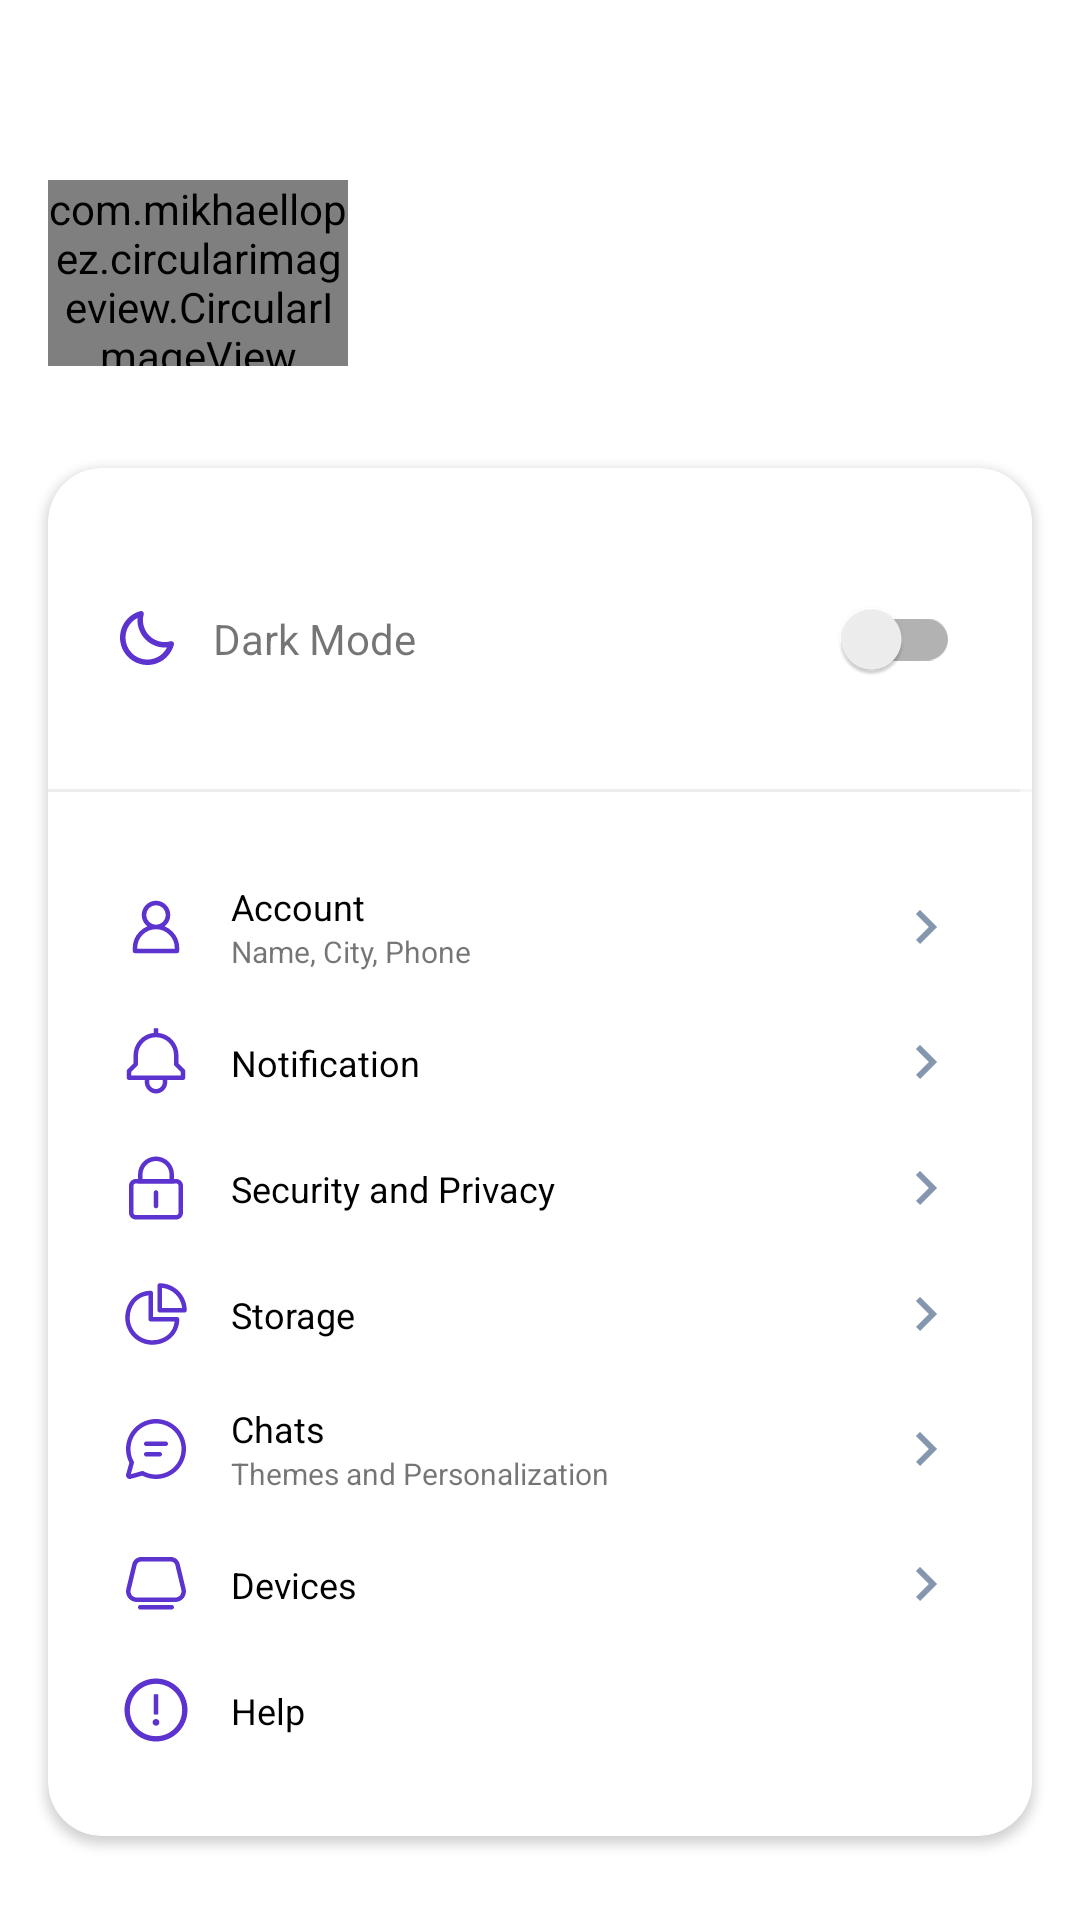

Reconstruct the res/layout file that produces this screen, plus the resources it refers to.
<!-- AndroidManifest.xml: application theme Theme.Deepend_Chat -->
<!-- res/layout/fragment_profile.xml -->
<?xml version="1.0" encoding="utf-8"?>
<LinearLayout xmlns:android="http://schemas.android.com/apk/res/android"
    xmlns:app="http://schemas.android.com/apk/res-auto"
    xmlns:tools="http://schemas.android.com/tools"
    android:layout_width="match_parent"
    android:layout_height="wrap_content"
    android:orientation="vertical"
    tools:context=".presentation.fragments.profile.ProfileFragment">

    <RelativeLayout
        android:layout_width="300dp"
        android:layout_height="62dp"
        android:layout_marginHorizontal="16dp"
        android:layout_marginTop="60dp"
        android:orientation="horizontal">

        <com.mikhaellopez.circularimageview.CircularImageView
            android:id="@+id/iv_image_profile"
            android:layout_width="100dp"
            android:layout_height="100dp"
            android:layout_marginEnd="30dp"
            android:src="@drawable/ic_launcher_background" />

        <TextView
            android:id="@+id/tv_user_name_profile"
            android:layout_width="wrap_content"
            android:layout_height="wrap_content"
            android:layout_toEndOf="@id/iv_image_profile"
            tools:text="Jacob Jones" />

        <TextView
            android:layout_width="wrap_content"
            android:layout_height="wrap_content"
            android:layout_below="@id/tv_user_name_profile"
            android:layout_alignParentBottom="true"
            android:layout_toEndOf="@id/iv_image_profile"
            tools:text="Lorem ipsum dolor sit amet, consectetur adipiscing elit. " />
    </RelativeLayout>

    <androidx.cardview.widget.CardView
        android:layout_width="match_parent"
        android:layout_height="wrap_content"
        android:layout_marginHorizontal="16dp"
        android:layout_marginTop="34dp"
        android:layout_marginBottom="28dp"
        app:cardCornerRadius="18sp">

        <ScrollView
            android:layout_width="match_parent"
            android:layout_height="wrap_content">

            <LinearLayout
                android:layout_width="match_parent"
                android:layout_height="wrap_content"
                android:paddingVertical="33dp"
                android:orientation="vertical">

                <GridLayout
                    android:layout_width="match_parent"
                    android:layout_height="wrap_content"
                    android:layout_marginHorizontal="24dp">

                    <ImageView
                        android:layout_gravity="center_vertical"
                        android:src="@drawable/ic_moon"
                        app:tint="@color/blue"
                        tools:ignore="ContentDescription" />

                    <TextView
                        android:layout_gravity="center_vertical"
                        android:layout_marginStart="13dp"
                        android:text="@string/dark_mode" />

                    <androidx.appcompat.widget.SwitchCompat android:layout_gravity="end" />
                </GridLayout>

                <View
                    android:layout_width="match_parent"
                    android:layout_height="1dp"
                    android:layout_marginTop="26dp"
                    android:layout_marginBottom="12dp"
                    android:background="@color/light_gray" />

                <GridLayout
                    style="@style/Profile_Settings_ParentLayout">

                    <ImageView
                        style="@style/Profile_Settings_Image"
                        android:src="@drawable/ic_user"
                        tools:ignore="ContentDescription" />

                    <TextView
                        style="@style/Profile_Settings_Title"
                        android:text="@string/account" />

                    <TextView
                        style="@style/Profile_Settings_Subtitle"
                        android:text="@string/name_city_phone" />

                    <ImageView
                        style="@style/Profile_Settings_Next_Image"
                        tools:ignore="ContentDescription" />
                </GridLayout>

                <GridLayout
                    style="@style/Profile_Settings_ParentLayout">

                    <ImageView
                        style="@style/Profile_Settings_Image"
                        android:src="@drawable/ic_notification"
                        tools:ignore="ContentDescription" />

                    <TextView
                        android:layout_rowSpan="2"
                        style="@style/Profile_Settings_Title"
                        android:text="@string/notification" />

                    <ImageView
                        style="@style/Profile_Settings_Next_Image"
                        tools:ignore="ContentDescription" />
                </GridLayout>

                <GridLayout
                    style="@style/Profile_Settings_ParentLayout">

                    <ImageView
                        style="@style/Profile_Settings_Image"
                        android:src="@drawable/ic_lock"
                        tools:ignore="ContentDescription" />

                    <TextView
                        android:layout_rowSpan="2"
                        style="@style/Profile_Settings_Title"
                        android:text="@string/security_and_privacy" />

                    <ImageView
                        style="@style/Profile_Settings_Next_Image"
                        tools:ignore="ContentDescription" />
                </GridLayout>

                <GridLayout
                    style="@style/Profile_Settings_ParentLayout">

                    <ImageView
                        style="@style/Profile_Settings_Image"
                        android:src="@drawable/ic_storage"
                        tools:ignore="ContentDescription" />

                    <TextView
                        android:layout_rowSpan="2"
                        style="@style/Profile_Settings_Title"
                        android:text="@string/storage" />

                    <ImageView
                        style="@style/Profile_Settings_Next_Image"
                        tools:ignore="ContentDescription" />
                </GridLayout>

                <GridLayout
                    style="@style/Profile_Settings_ParentLayout">

                    <ImageView
                        style="@style/Profile_Settings_Image"
                        android:src="@drawable/ic_chats"
                        tools:ignore="ContentDescription" />

                    <TextView
                        style="@style/Profile_Settings_Title"
                        android:text="@string/chats" />

                    <TextView
                        style="@style/Profile_Settings_Subtitle"
                        android:text="@string/themes_and_personalization" />

                    <ImageView
                        style="@style/Profile_Settings_Next_Image"
                        tools:ignore="ContentDescription" />
                </GridLayout>

                <GridLayout
                    style="@style/Profile_Settings_ParentLayout">

                    <ImageView
                        style="@style/Profile_Settings_Image"
                        android:src="@drawable/ic_devices"
                        tools:ignore="ContentDescription" />

                    <TextView
                        android:layout_rowSpan="2"
                        style="@style/Profile_Settings_Title"
                        android:text="@string/devices" />

                    <ImageView
                        style="@style/Profile_Settings_Next_Image"
                        tools:ignore="ContentDescription" />
                </GridLayout>

                <GridLayout
                    style="@style/Profile_Settings_ParentLayout">

                    <ImageView
                        style="@style/Profile_Settings_Image"
                        android:src="@drawable/ic_warning"
                        tools:ignore="ContentDescription" />

                    <TextView
                        android:layout_rowSpan="2"
                        style="@style/Profile_Settings_Title"
                        android:text="@string/help" />

                </GridLayout>


            </LinearLayout>
        </ScrollView>
    </androidx.cardview.widget.CardView>

</LinearLayout>
<!-- resources referenced by this layout -->
<resources>
  <color name="blue">#5C33CF</color>
  <color name="light_gray">#EDEDED</color>
  <string name="account">Account</string>
  <string name="chats">Chats</string>
  <string name="dark_mode">Dark Mode</string>
  <string name="devices">Devices</string>
  <string name="help">Help</string>
  <string name="name_city_phone">Name, City, Phone</string>
  <string name="notification">Notification</string>
  <string name="security_and_privacy">Security and Privacy</string>
  <string name="storage">Storage</string>
  <string name="themes_and_personalization">Themes and Personalization</string>
  <style name="Profile_Settings_Image">Profile_Settings
          <item name="android:layout_rowSpan">2</item>
          <item name="android:layout_gravity">center_vertical</item>
          <item name="android:tint">@color/blue</item>
      </style>
  <style name="Profile_Settings_Next_Image">
          <item name="android:layout_row">0</item>
          <item name="android:layout_rowSpan">2</item>
          <item name="android:layout_gravity">end|center_vertical</item>
          <item name="android:src">@drawable/ic_next</item>
      </style>
  <style name="Profile_Settings_ParentLayout">Profile_Settings_Parent_Layout
          <item name="android:layout_width">match_parent</item>
          <item name="android:layout_height">wrap_content</item>
          <item name="android:layout_marginHorizontal" tools:ignore="NewApi">24dp</item>
          <item name="android:layout_marginTop">18dp</item>
      </style>
  <style name="Profile_Settings_Subtitle">
          <item name="android:layout_row">1</item>
          <item name="android:layout_column">1</item>
          <item name="android:layout_marginStart">13dp</item>
          <item name="android:textSize">10sp</item>
      </style>
  <style name="Profile_Settings_Title">
          <item name="android:layout_gravity">center_vertical</item>
          <item name="android:layout_marginStart">13dp</item>
          <item name="android:textColor">@color/black</item>
          <item name="android:textSize">12sp</item>
      </style>
  <style name="Theme.Deepend_Chat" parent="Theme.MaterialComponents.DayNight.NoActionBar">
          
          <item name="colorPrimary">@color/blue</item>
          <item name="colorPrimaryVariant">@color/blue</item>
          <item name="colorOnPrimary">@color/white</item>
          
          <item name="colorSecondary">@color/teal_200</item>
          <item name="colorSecondaryVariant">@color/teal_700</item>
          <item name="colorOnSecondary">@color/black</item>
          
          <item name="android:statusBarColor" tools:targetApi="l">?attr/colorPrimaryVariant</item>
          
          <item name="android:navigationBarColor">@color/white</item>
          <item name="android:textColorSecondary">@color/white</item>
      </style>
  <!-- drawable ic_next (drawable) -->
  <?xml version="1.0" encoding="utf-8"?>
  <vector xmlns:android="http://schemas.android.com/apk/res/android"
      android:width="24dp"
      android:height="24dp"
      android:viewportWidth="24"
      android:viewportHeight="24">
  
      <path
          android:fillColor="#8497AF"
          android:pathData="M10.707 17.707L16.414 12L10.707 6.29303L9.29297 7.70703L13.586 12L9.29297 16.293L10.707 17.707Z" />
  </vector>
  <color name="black">#FF000000</color>
  <color name="white">#FFFFFFFF</color>
  <color name="teal_200">#FF03DAC5</color>
  <color name="teal_700">#FF018786</color>
</resources>
